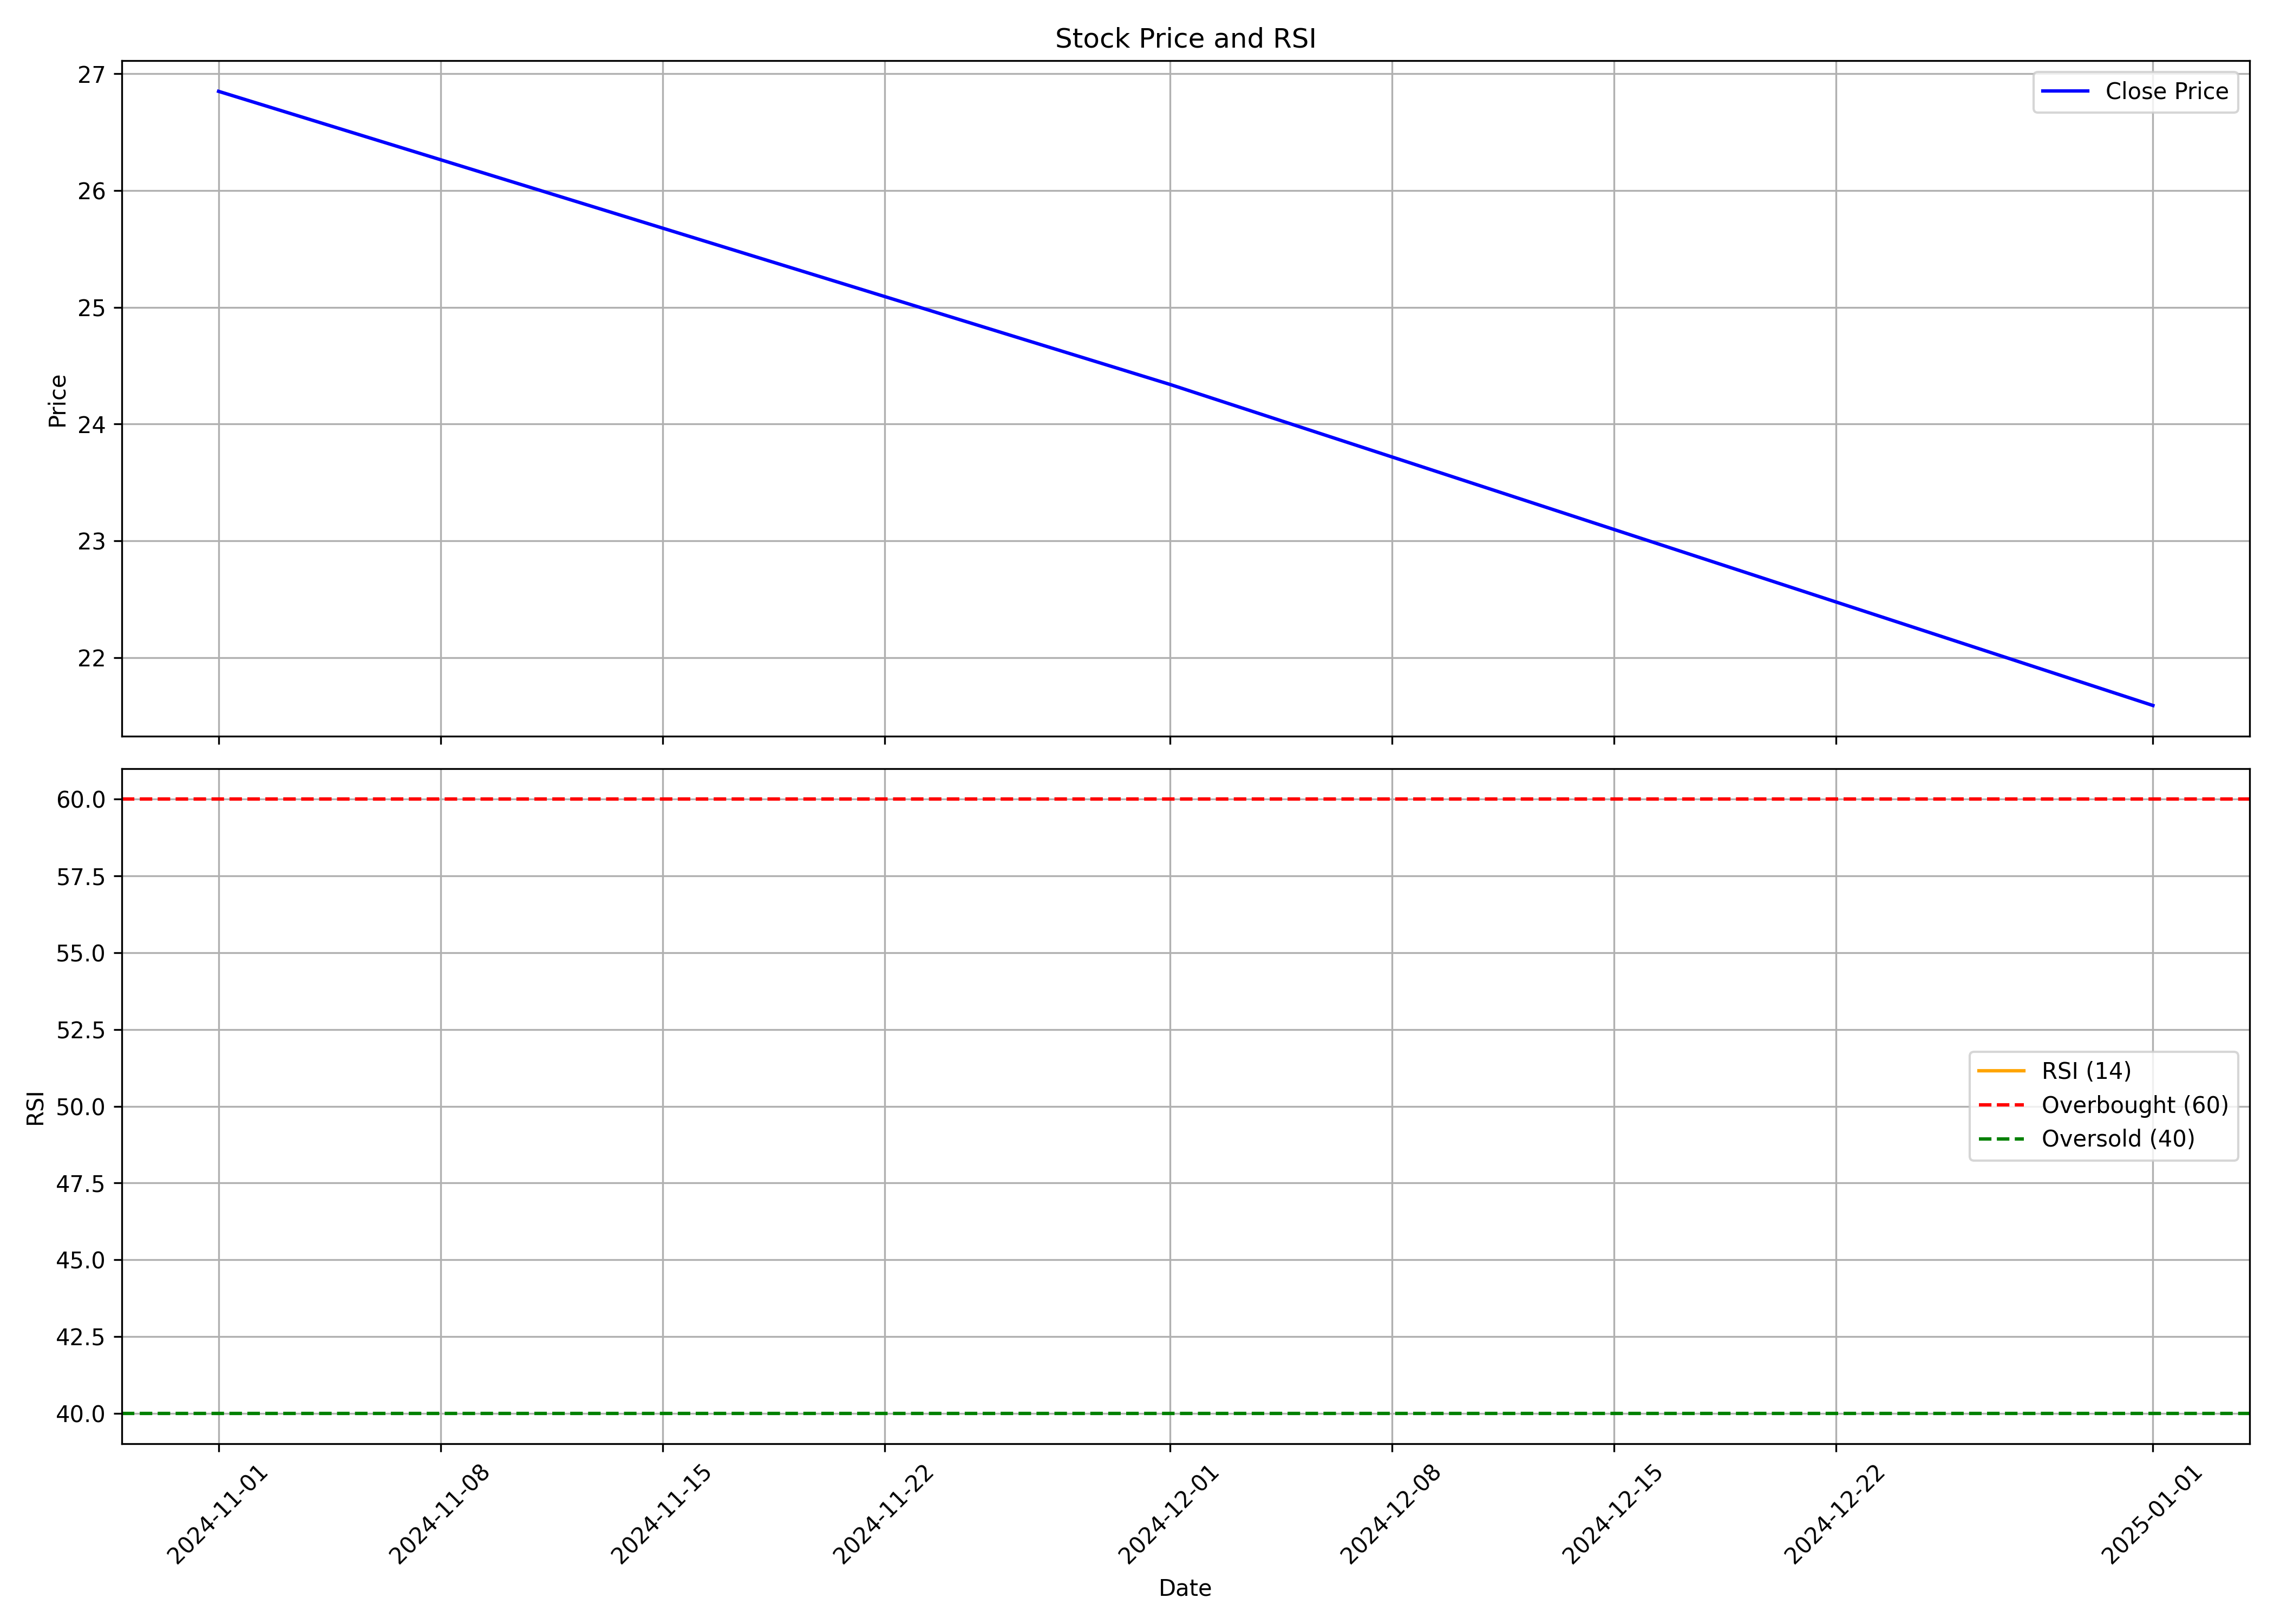

The data file committed next to this chart (first rows):
, Unnamed: 0.1, Unnamed: 0, date, symbol, open, high, low, close, volume, rsi
0, 0, 0, 2024-11-01, UYFINCORP, 30.39, 31.5, 25.7, 26.85, 2781203, 
1, 1, 1, 2024-12-01, UYFINCORP, 26.96, 28.32, 24.0, 24.34, 2180805, 
2, 2, 2, 2025-01-01, UYFINCORP, 25.13, 26.84, 19.56, 21.59, 2111815, 
